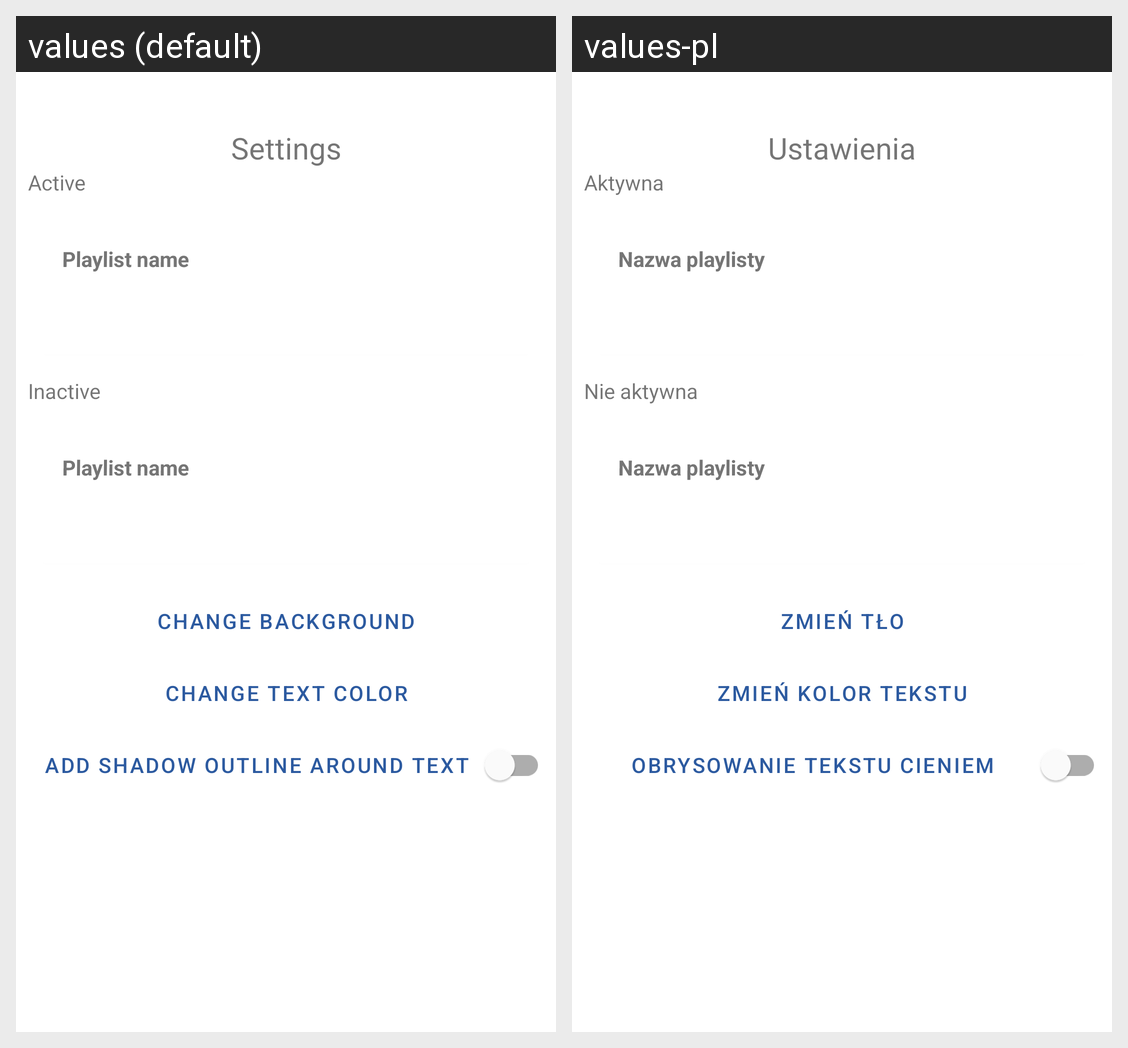

Strings drawn on this Android screen and how each of the app's shown locales translates them:
Android screen res/layout/playlist_theme_fragment_.xml rendered under 2 locales, left to right: values (default), values-pl. Device: Nexus 5 (rendered at 1080×1920; each locale shown at half size, 540×960, under a caption strip naming it); theme Theme.Themplay.
Strings drawn on this screen, with the default value and each locale's value (text and hints the layout hard-codes, and strings that could not be matched under every locale, appear in the picture but are not listed):

playlist_look_active
  values: Active
  values-pl: Aktywna

playlist_look_inactive
  values: Inactive
  values-pl: Nie aktywna

playlist_look_change_background
  values: Change background
  values-pl: Zmień tło

playlist_look_change_text_color
  values: Change text color
  values-pl: Zmień kolor tekstu

playlist_look_text_outline
  values: Add shadow outline around text
  values-pl: Obrysowanie tekstu cieniem

settings
  values: Settings
  values-pl: Ustawienia

playlist_name
  values: Playlist name
  values-pl: Nazwa playlisty
